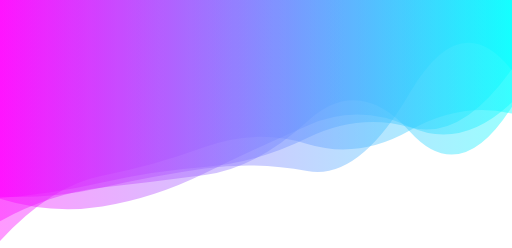
t = 0.00 s
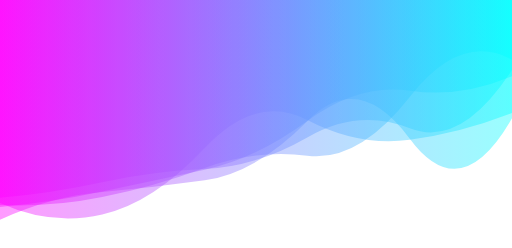
t = 1.67 s
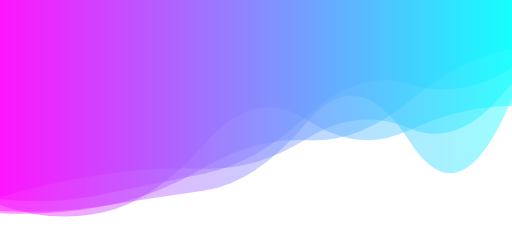
t = 3.33 s
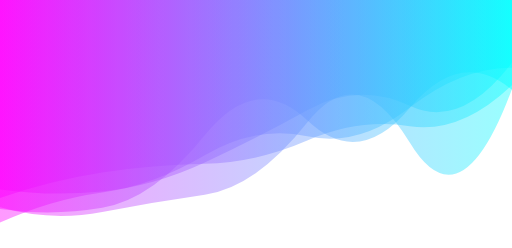
t = 5.00 s
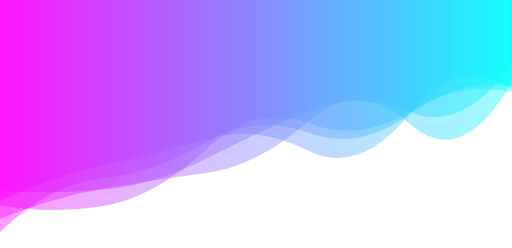
t = 6.67 s
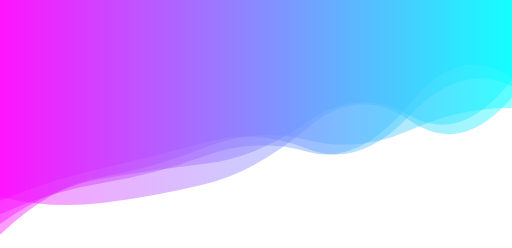
t = 8.34 s

The animated SVG that drew these frames (rendered in a browser with its animation timeline set to each time). Animation: 5 SMIL elements (animate=5); one cycle of 10.00 s, repeats indefinitely.

<svg xmlns="http://www.w3.org/2000/svg" viewBox="0 0 1920 929" preserveAspectRatio="xMidYMax slice" width="100%" height="100%" style="shape-rendering: auto; display: block; background: transparent;" xmlns:xlink="http://www.w3.org/1999/xlink"><g><linearGradient y2="0" y1="0" x2="1" x1="0" id="lg-ca780xlr0a">
  <stop offset="0" stop-color="#ff00ff"></stop>
  <stop offset="1" stop-color="#00ffff"></stop>
</linearGradient><path opacity="0.4" fill="url(#lg-ca780xlr0a)" d="">
  <animate values="M0 0L0 736.92Q192 745.51 384 702.39T768 631.59T1152 640.99T1536 348.81T1920 265.63L1920 0Z;M0 0L0 798.61Q192 808.78 384 774T768 626.53T1152 525.24T1536 377.26T1920 182.75L1920 0Z;M0 0L0 869.77Q192 686.17 384 667.87T768 536.33T1152 495.82T1536 428.10T1920 323.90L1920 0Z;M0 0L0 736.92Q192 745.51 384 702.39T768 631.59T1152 640.99T1536 348.81T1920 265.63L1920 0Z" begin="0s" keySplines="0.5 0 0.5 1;0.5 0 0.5 1;0.5 0 0.5 1" calcMode="spline" keyTimes="0;0.333;0.667;1" repeatCount="indefinite" dur="10s" attributeName="d"></animate>
</path><path opacity="0.4" fill="url(#lg-ca780xlr0a)" d="">
  <animate values="M0 0L0 839.91Q192 702.50 384 668.22T768 612.31T1152 457.02T1536 431.76T1920 295.69L1920 0Z;M0 0L0 824.01Q192 734.01 384 717.95T768 674.66T1152 453.90T1536 519.15T1920 443.23L1920 0Z;M0 0L0 775.20Q192 832.43 384 795.75T768 731.30T1152 459.05T1536 535.65T1920 330.85L1920 0Z;M0 0L0 839.91Q192 702.50 384 668.22T768 612.31T1152 457.02T1536 431.76T1920 295.69L1920 0Z" begin="-2s" keySplines="0.5 0 0.5 1;0.5 0 0.5 1;0.5 0 0.5 1" calcMode="spline" keyTimes="0;0.333;0.667;1" repeatCount="indefinite" dur="10s" attributeName="d"></animate>
</path><path opacity="0.4" fill="url(#lg-ca780xlr0a)" d="">
  <animate values="M0 0L0 701.95Q192 729.64 384 714.64T768 600.29T1152 408.66T1536 413.11T1920 228.85L1920 0Z;M0 0L0 914.29Q192 689.62 384 653.24T768 543.89T1152 546.28T1536 501.48T1920 437.59L1920 0Z;M0 0L0 748.67Q192 771.71 384 729.77T768 653.06T1152 435.22T1536 308.65T1920 255.59L1920 0Z;M0 0L0 701.95Q192 729.64 384 714.64T768 600.29T1152 408.66T1536 413.11T1920 228.85L1920 0Z" begin="-4s" keySplines="0.5 0 0.5 1;0.5 0 0.5 1;0.5 0 0.5 1" calcMode="spline" keyTimes="0;0.333;0.667;1" repeatCount="indefinite" dur="10s" attributeName="d"></animate>
</path><path opacity="0.4" fill="url(#lg-ca780xlr0a)" d="">
  <animate values="M0 0L0 739.26Q192 678.48 384 651.15T768 631.85T1152 519.16T1536 481.84T1920 313.54L1920 0Z;M0 0L0 754.62Q192 660.57 384 619.31T768 515.11T1152 565.55T1536 423.54T1920 337.63L1920 0Z;M0 0L0 740.81Q192 732.52 384 688.11T768 632.94T1152 513.87T1536 480.27T1920 250.74L1920 0Z;M0 0L0 739.26Q192 678.48 384 651.15T768 631.85T1152 519.16T1536 481.84T1920 313.54L1920 0Z" begin="-6s" keySplines="0.5 0 0.5 1;0.5 0 0.5 1;0.5 0 0.5 1" calcMode="spline" keyTimes="0;0.333;0.667;1" repeatCount="indefinite" dur="10s" attributeName="d"></animate>
</path><path opacity="0.4" fill="url(#lg-ca780xlr0a)" d="">
  <animate values="M0 0L0 760.14Q192 848.37 384 804.07T768 552.35T1152 449.04T1536 524.97T1920 423.91L1920 0Z;M0 0L0 782.88Q192 810.29 384 778.17T768 506.36T1152 450.52T1536 402.85T1920 336.14L1920 0Z;M0 0L0 736.72Q192 783.55 384 759.86T768 692.48T1152 480.20T1536 452.40T1920 364.09L1920 0Z;M0 0L0 760.14Q192 848.37 384 804.07T768 552.35T1152 449.04T1536 524.97T1920 423.91L1920 0Z" begin="-8s" keySplines="0.5 0 0.5 1;0.5 0 0.5 1;0.5 0 0.5 1" calcMode="spline" keyTimes="0;0.333;0.667;1" repeatCount="indefinite" dur="10s" attributeName="d"></animate>
</path><g></g></g><!-- [ldio] generated by https://loading.io --></svg>
